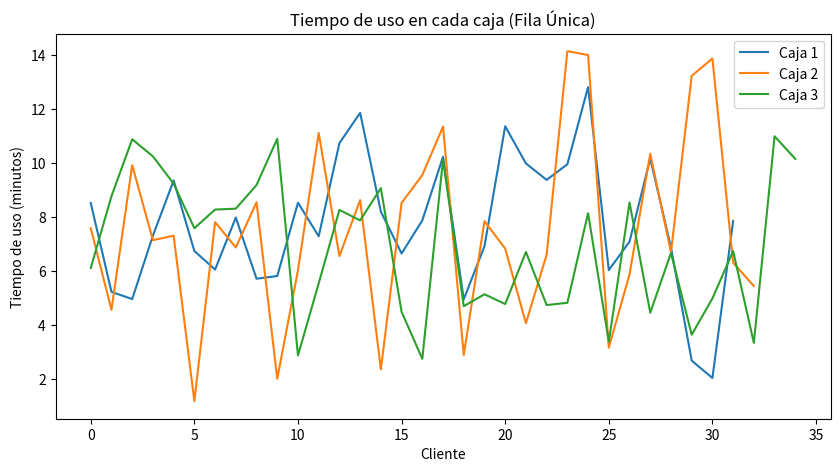
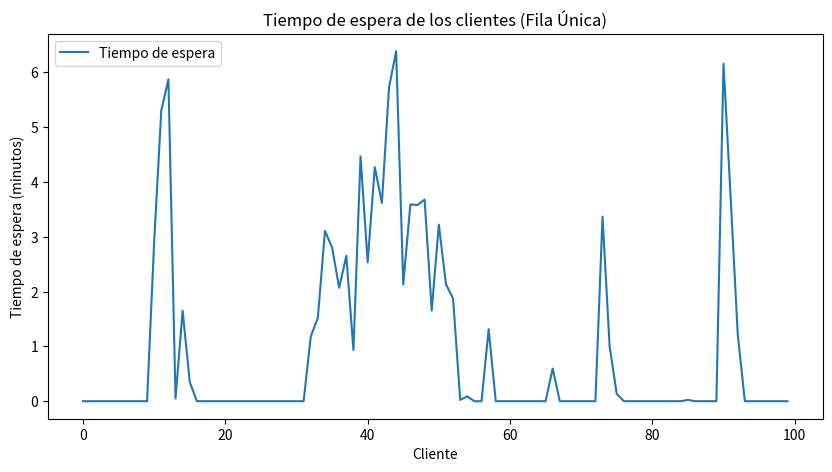
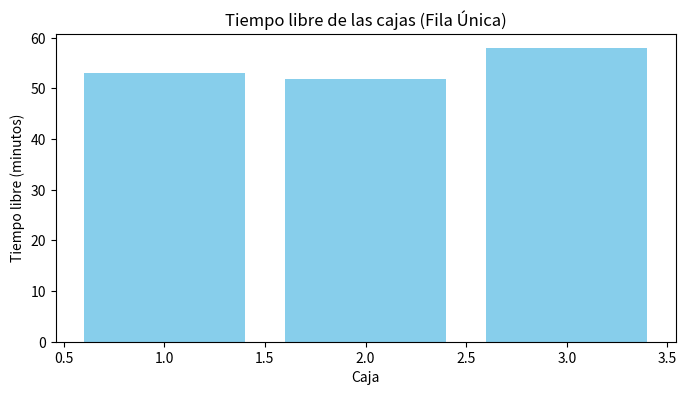
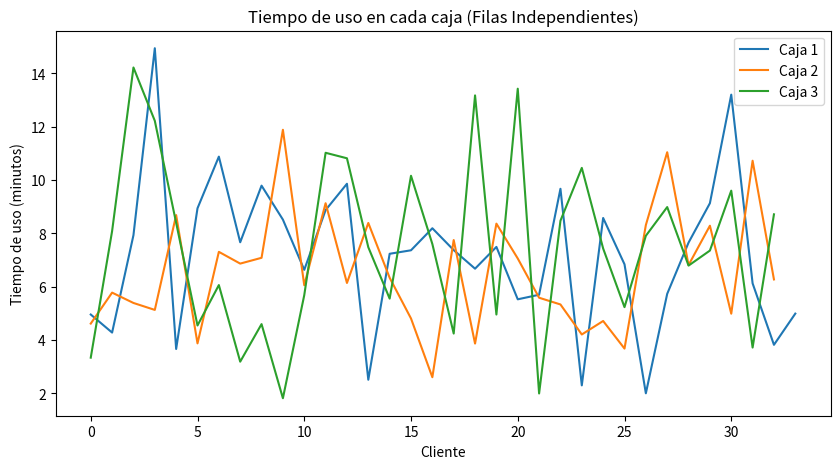
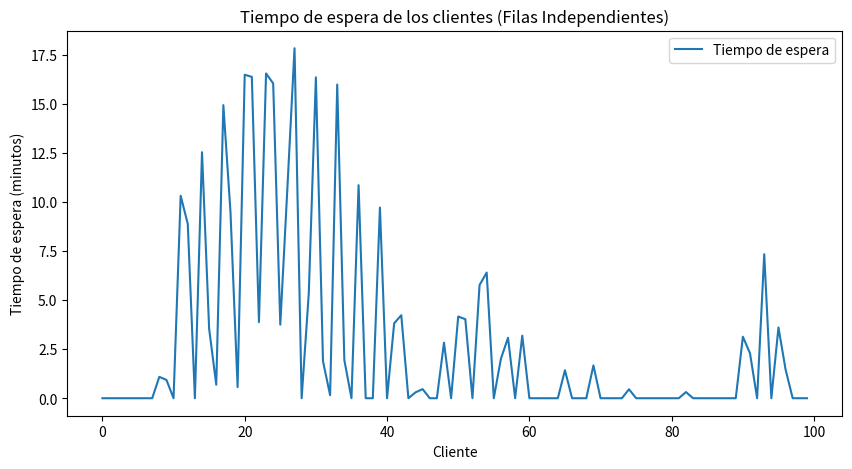
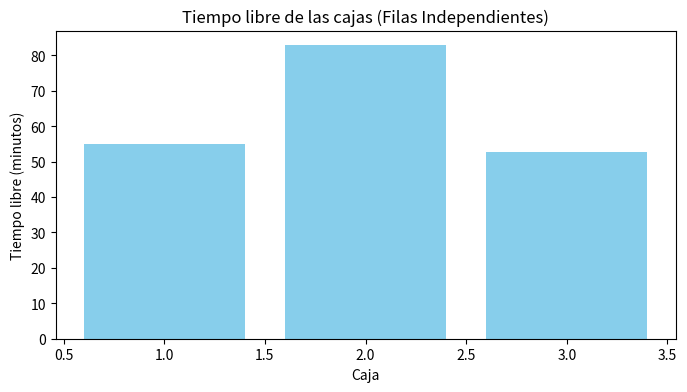

These charts were generated, in order, by the following Python code:
import numpy as np
import scipy.stats as stats
import matplotlib.pyplot as plt

# Se usa numpy para utilizar biblioteca nativa de Py para calculos
# Se usa scipy, especificamente scipy.stats para poder abordar la parte de estadistica y probabilidad
# Se usa matplotlib para podes graficar todo lo que necesitemos

# Se deben tener los 3 modulos o biblitecas para poder correr el programa correctamente
# - pip install numpy
# - pip install scipy
# - pip install matplotlib

# Todos los parametros iniciales
n_usuarios = 100          # Valor de numero de usuarios por defecto
k_cajas = 3               # Valor de cajas entre 1 y 5, fijado por defecto en k = 3
mu_llegadas = 3           # Media de tiempo entre llegadas (Distribucion Poisson)
mu_productos = 5          # Media de cantidad de productos (Distribucion Normal)
sigma_productos = 3       # Desviacion estandar de cantidad de productos
p_efectivo = 0.4          # Probabilidad de pagar en efectivo
tiempo_pago_efectivo = 2  # Tiempo de pago en efectivo (minutos)
tiempo_pago_otro = 70 / 60  # Tiempo de pago en otro medio (minutos)


# Habilitar el modo interactivo de matplotlib, donde llamamos al metodo show directamente para cada una de las graficas
plt.ion()

# Esta funcion  genera un tiempo aleatorio entre la llegada de clientes utilizando una distribucion de Poisson con una media de mu_llegadas (3)
# de aqui sacamos los eventos en intervalos especificos
def generar_tiempo_llegada():
    return stats.poisson(mu_llegadas).rvs()


# Esta funcion basicamente simula el tiempo que un cliente tarda en la caja basciamente tomamos esto de la media de productos mu_productos y la desviacion estandar sigma_productos
def generar_tiempo_uso_caja():
    # Generar tiempo basado en la cantidad de productos
    tiempo_productos = max(0, stats.norm(mu_productos, sigma_productos).rvs())
    
    # Determinar el tiempo de pago segun sea el tipo de pago
    pago_efectivo = stats.bernoulli(p_efectivo).rvs()
    tiempo_pago = tiempo_pago_efectivo if pago_efectivo == 1 else tiempo_pago_otro
    
    # Tiempo total de uso de la caja
    # Suma el valor de dist normal + el valor que depende del pago dist Bernoulli, que seria el tiempo que el un cliente tarda en pagar sus productos
    # y el tiempo que demora en pagar dependiendo del metodo de pago
    return tiempo_productos + tiempo_pago

# Funcion que ejecuta la simulacion de una FILA UNICA
def simulacion_fila_unica(n_usuarios, k_cajas):
    tiempo_uso_cajas = [[] for _ in range(k_cajas)] # crea una list de almacenaje para las cajas
    tiempo_espera = [] # crea la lista
    llegada_actual = 0 # inicializa el tiempo de llegada actual
    tiempos_finales_cajas = np.zeros(k_cajas) # crea una arreglo de ceros en el momento que cada caja esta libre por primera vez, que se actualizara
    # cada vez que con el tiempo en el que la caja atienda al ultimo cliente
    
    for _ in range(n_usuarios):
        llegada_actual += generar_tiempo_llegada()
        tiempo_uso = generar_tiempo_uso_caja()
        
        # Seleccionar la primera caja disponible o libre
        caja_elegida = np.argmin(tiempos_finales_cajas)
        
        # Calcular el tiempo de espera en la fila
        tiempo_inicio = max(llegada_actual, tiempos_finales_cajas[caja_elegida]) # se asegura que sea proximo a disponible 
        tiempo_espera_cliente = tiempo_inicio - llegada_actual
        tiempo_espera.append(tiempo_espera_cliente)
        
        # Actualizar tiempos
        tiempos_finales_cajas[caja_elegida] = tiempo_inicio + tiempo_uso
        tiempo_uso_cajas[caja_elegida].append(tiempo_uso)
    
    return tiempo_uso_cajas, tiempo_espera # retorna el tiempo de uso de la espera mas el tiempo de la caja

# Varias filas
def simulacion_filas_independientes(n_usuarios, k_cajas):
    tiempo_uso_cajas = [[] for _ in range(k_cajas)]
    tiempo_espera = []
    llegada_actual = 0
    tiempos_finales_cajas = np.zeros(k_cajas)
    
    for _ in range(n_usuarios):
        llegada_actual += generar_tiempo_llegada()
        tiempo_uso = generar_tiempo_uso_caja()
        
        # Seleccionar la caja con menos clientes en fila
        caja_elegida = np.argmin([len(caja) for caja in tiempo_uso_cajas])
        
        # Calcular el tiempo de espera en la fila
        tiempo_inicio = max(llegada_actual, tiempos_finales_cajas[caja_elegida])
        tiempo_espera_cliente = tiempo_inicio - llegada_actual
        tiempo_espera.append(tiempo_espera_cliente)
        
        # Actualizar tiempos
        tiempos_finales_cajas[caja_elegida] = tiempo_inicio + tiempo_uso
        tiempo_uso_cajas[caja_elegida].append(tiempo_uso)
    
    return tiempo_uso_cajas, tiempo_espera

# Analizar y graficar
def analizar_resultados(tiempo_uso_cajas, tiempo_espera, tipo_fila):
    # Calcular estadísticas para cada caja

    #el cálculo proporciona el valor medio y la desviación estándar para cada caja item 3 de la letra
    tiempo_uso_stats = [(np.mean(caja), np.std(caja)) for caja in tiempo_uso_cajas]

    # media y desviación estándar del tiempo de espera item 4
    tiempo_espera_stats = (np.mean(tiempo_espera), np.std(tiempo_espera))
    
      # Mostrar estadísticas de media y desviacion
    print(f"\nEstadísticas del tiempo de uso de las cajas ({tipo_fila} - media, desviación estándar):")
    for idx, (media, desviacion) in enumerate(tiempo_uso_stats, 1):
        print(f"Caja {idx}: Media = {media:.2f}, Desviación Estándar = {desviacion:.2f}")
    
    print(f"\nEstadísticas del tiempo de espera en la fila ({tipo_fila} - media, desviación estándar):")
    #.2f: el número se mostrará con 2 decimales y en formato de punto flotante.
    print(f"\nMedia = {tiempo_espera_stats[0]:.2f}, Desviación Estándar = {tiempo_espera_stats[1]:.2f}")
    
    # Graficar tiempo de uso de cada caja
    plt.figure(figsize=(10, 5))
    for idx, caja in enumerate(tiempo_uso_cajas):
        plt.plot(caja, label=f'Caja {idx+1}')
    plt.xlabel("Cliente")
    plt.ylabel("Tiempo de uso (minutos)")
    plt.title(f"Tiempo de uso en cada caja ({tipo_fila})")
    plt.legend()
    plt.show()
    
    # Graficar tiempo de espera de cada cliente
    plt.figure(figsize=(10, 5))
    plt.plot(tiempo_espera, label="Tiempo de espera")
    plt.xlabel("Cliente")
    plt.ylabel("Tiempo de espera (minutos)")
    plt.title(f"Tiempo de espera de los clientes ({tipo_fila})")
    plt.legend()
    plt.show()
    
    return tiempo_uso_stats, tiempo_espera_stats

    # Calcular y graficar el tiempo libre de las cajas
def calcular_y_graficar_tiempo_libre(tiempos_finales_cajas, tiempo_total, titulo):
    tiempo_libre = [max(0, tiempo_total - sum(caja)) for caja in tiempos_finales_cajas]
    plt.figure(figsize=(8, 4))
    plt.bar(range(1, len(tiempo_libre) + 1), tiempo_libre, color='skyblue')
    plt.xlabel("Caja")
    plt.ylabel("Tiempo libre (minutos)")
    plt.title(f"Tiempo libre de las cajas ({titulo})")
    plt.show()

# Ejecución

# Simulación con Fila Única
uso_cajas_fila_unica, espera_fila_unica = simulacion_fila_unica(n_usuarios, k_cajas)
analizar_resultados(uso_cajas_fila_unica, espera_fila_unica, "Fila Única")
calcular_y_graficar_tiempo_libre(uso_cajas_fila_unica, n_usuarios * mu_llegadas, "Fila Única")

# Simulación con Filas Independientes
uso_cajas_filas_ind, espera_filas_ind = simulacion_filas_independientes(n_usuarios, k_cajas)
analizar_resultados(uso_cajas_filas_ind, espera_filas_ind, "Filas Independientes")
calcular_y_graficar_tiempo_libre(uso_cajas_filas_ind, n_usuarios * mu_llegadas, "Filas Independientes")


# Mantener el control sobre la ventana de gráficos
plt.show(block=True)